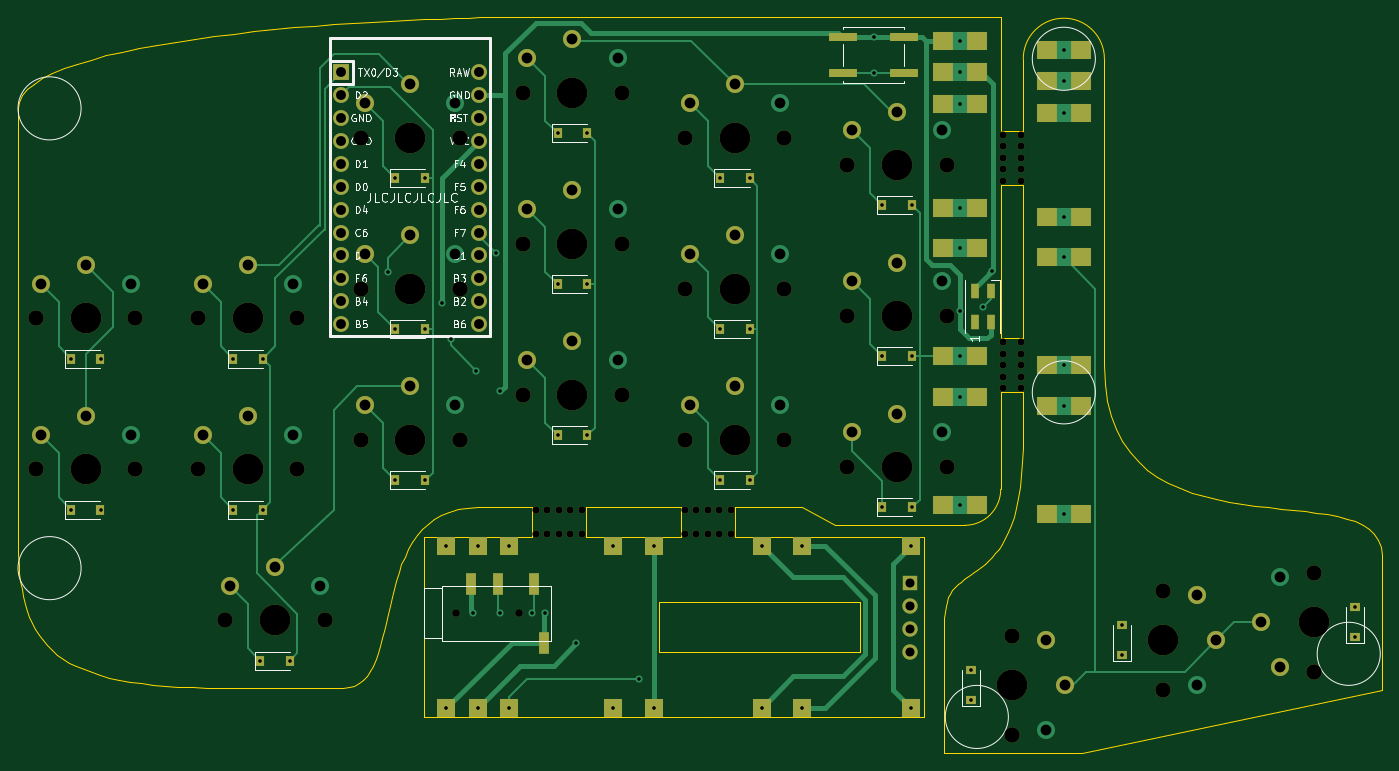
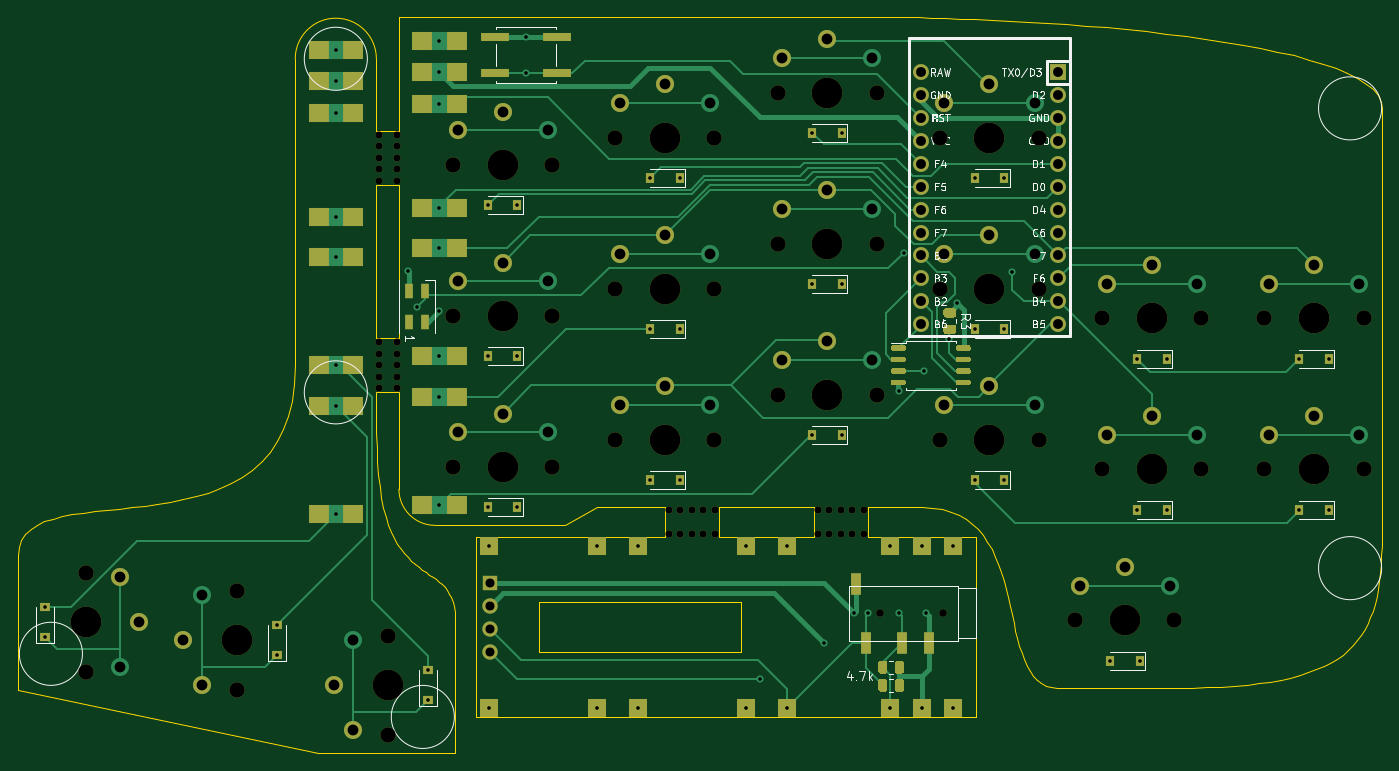
Circuit board: 9 layer files. Board 151.2 x 81.6 mm.
- bottom_copper: fissure-B_Cu.gbr (26487 bytes)
- bottom_mask: fissure-B_Mask.gbr (12706 bytes)
- bottom_silk: fissure-B_SilkS.gbr (24800 bytes)
- outline: fissure-Edge_Cuts.gbr (10940 bytes)
- top_copper: fissure-F_Cu.gbr (19115 bytes)
- top_mask: fissure-F_Mask.gbr (8129 bytes)
- top_silk: fissure-F_SilkS.gbr (25420 bytes)
- drill: fissure-NPTH.drl (1964 bytes)
- drill: fissure-PTH.drl (3125 bytes)

=== bottom_copper: fissure-B_Cu.gbr (26487 bytes, source omitted) ===
=== bottom_mask: fissure-B_Mask.gbr (12706 bytes, source omitted) ===
=== bottom_silk: fissure-B_SilkS.gbr (24800 bytes, source omitted) ===
=== outline: fissure-Edge_Cuts.gbr (10940 bytes, source omitted) ===
=== top_copper: fissure-F_Cu.gbr (19115 bytes, source omitted) ===
=== top_mask: fissure-F_Mask.gbr (8129 bytes, source omitted) ===
=== top_silk: fissure-F_SilkS.gbr (25420 bytes, source omitted) ===
=== drill: fissure-NPTH.drl ===
M48
; DRILL file {KiCad 5.1.8} date Mon Dec 21 15:28:52 2020
; FORMAT={-:-/ absolute / inch / decimal}
; #@! TF.CreationDate,2020-12-21T15:28:52-06:00
; #@! TF.GenerationSoftware,Kicad,Pcbnew,5.1.8
; #@! TF.FileFunction,NonPlated,1,2,NPTH
FMAT,2
INCH
T1C0.0310
T2C0.0315
T3C0.0669
T4C0.1339
%
G90
G05
T1
X5.325Y-2.6559
X5.325Y-2.7059
X5.325Y-2.7559
X5.325Y-2.8059
X5.325Y-2.8559
X5.4034Y-3.5614
X5.4034Y-3.6114
X5.4034Y-3.6614
X5.4034Y-3.7114
X5.4034Y-3.7614
X5.325Y-3.5614
X5.325Y-3.6114
X5.325Y-3.6614
X5.325Y-3.7114
X5.325Y-3.7614
X3.9354Y-4.2915
X3.9854Y-4.2915
X4.0354Y-4.2915
X4.0854Y-4.2915
X4.1354Y-4.2915
X3.2858Y-4.3994
X3.3358Y-4.3994
X3.3858Y-4.3994
X3.4358Y-4.3994
X3.4858Y-4.3994
X3.2858Y-4.2915
X3.3358Y-4.2915
X3.3858Y-4.2915
X3.4358Y-4.2915
X3.4858Y-4.2915
X5.4034Y-2.6559
X5.4034Y-2.7059
X5.4034Y-2.7559
X5.4034Y-2.8059
X5.4034Y-2.8559
X3.9354Y-4.3994
X3.9854Y-4.3994
X4.0354Y-4.3994
X4.0854Y-4.3994
X4.1354Y-4.3994
T2
X2.937Y-4.7441
X3.2126Y-4.7441
X2.937Y-4.7441
X3.2126Y-4.7441
T3
X6.6831Y-4.5669
X6.6831Y-5.0
X4.6457Y-4.1043
X5.0787Y-4.1043
X4.6457Y-2.7854
X5.0787Y-2.7854
X5.3642Y-4.8425
X5.3642Y-5.2756
X2.5197Y-2.6673
X2.9528Y-2.6673
X3.937Y-3.9862
X4.3701Y-3.9862
X3.2283Y-3.1299
X3.6614Y-3.1299
X3.937Y-2.6673
X4.3701Y-2.6673
X1.811Y-3.4547
X2.2441Y-3.4547
X2.5197Y-3.3268
X2.9528Y-3.3268
X2.5197Y-3.9862
X2.9528Y-3.9862
X1.1024Y-4.1142
X1.5354Y-4.1142
X1.1024Y-3.4547
X1.5354Y-3.4547
X4.6457Y-3.4449
X5.0787Y-3.4449
X3.2283Y-3.7894
X3.6614Y-3.7894
X1.811Y-4.1142
X2.2441Y-4.1142
X6.0236Y-4.6457
X6.0236Y-5.0787
X3.2283Y-2.4705
X3.6614Y-2.4705
X3.937Y-3.3268
X4.3701Y-3.3268
X1.9291Y-4.7736
X2.3622Y-4.7736
T4
X4.1535Y-3.3268
X2.1457Y-4.7736
X6.6831Y-4.7835
X4.8622Y-4.1043
X4.8622Y-2.7854
X5.3642Y-5.0591
X2.7362Y-2.6673
X4.1535Y-3.9862
X3.4449Y-3.1299
X4.1535Y-2.6673
X2.0276Y-3.4547
X2.7362Y-3.3268
X2.7362Y-3.9862
X1.3189Y-4.1142
X1.3189Y-3.4547
X4.8622Y-3.4449
X3.4449Y-3.7894
X2.0276Y-4.1142
X6.0236Y-4.8622
X3.4449Y-2.4705
T0
M30

=== drill: fissure-PTH.drl ===
M48
; DRILL file {KiCad 5.1.8} date Mon Dec 21 15:28:52 2020
; FORMAT={-:-/ absolute / inch / decimal}
; #@! TF.CreationDate,2020-12-21T15:28:52-06:00
; #@! TF.GenerationSoftware,Kicad,Pcbnew,5.1.8
; #@! TF.FileFunction,Plated,1,2,PTH
FMAT,2
INCH
T1C0.0157
T2C0.0394
T3C0.0430
T4C0.0472
%
G90
G05
T1
X1.2539Y-3.6319
X1.2539Y-4.2913
X1.3839Y-3.6319
X1.3839Y-4.2913
X1.9626Y-3.6319
X1.9626Y-4.2913
X2.0807Y-4.9508
X2.0925Y-3.6319
X2.0925Y-4.2913
X2.2106Y-4.9508
X2.6378Y-3.2559
X2.6713Y-2.8445
X2.6713Y-3.5039
X2.6713Y-4.1634
X2.8012Y-2.8445
X2.8012Y-3.5039
X2.8012Y-4.1634
X2.8758Y-3.3911
X2.9134Y-3.5472
X3.0118Y-4.7441
X3.0236Y-3.685
X3.1102Y-3.1693
X3.1299Y-3.7756
X3.1299Y-4.7441
X3.2677Y-4.7441
X3.3268Y-4.7441
X3.3799Y-2.6476
X3.3799Y-3.3071
X3.3799Y-3.9665
X3.4606Y-4.874
X3.5098Y-2.6476
X3.5098Y-3.3071
X3.5098Y-3.9665
X3.7362Y-5.0315
X4.0886Y-2.8445
X4.0886Y-3.5039
X4.0886Y-4.1634
X4.2185Y-2.8445
X4.2185Y-3.5039
X4.2185Y-4.1634
X4.7598Y-2.2283
X4.7598Y-2.3858
X4.7972Y-2.9626
X4.7972Y-3.622
X4.7972Y-4.2815
X4.9272Y-2.9626
X4.9272Y-3.622
X4.9272Y-4.2815
X5.1378Y-3.4252
X5.187Y-4.9941
X5.187Y-5.124
X5.2362Y-3.4055
X5.2756Y-3.248
X5.8465Y-4.7972
X5.8465Y-4.9272
X6.8602Y-4.7185
X6.8602Y-4.8484
X5.1378Y-2.2441
X5.1378Y-2.3819
X5.1378Y-2.5197
X5.1378Y-2.9724
X5.1378Y-3.1496
X5.1378Y-3.622
X5.1378Y-3.7992
X5.1378Y-4.2717
X5.5906Y-2.2835
X5.5906Y-2.4213
X5.5906Y-2.5591
X5.5906Y-3.0118
X5.5906Y-3.189
X5.5906Y-3.6614
X5.5906Y-3.8386
X5.5906Y-4.311
X2.8937Y-5.1575
X3.0315Y-5.1575
X3.1693Y-5.1575
X3.622Y-5.1575
X3.7992Y-5.1575
X4.2717Y-5.1575
X4.4488Y-5.1575
X4.9213Y-5.1575
X2.8937Y-4.4488
X3.0315Y-4.4488
X3.1693Y-4.4488
X3.622Y-4.4488
X3.7992Y-4.4488
X4.2717Y-4.4488
X4.4488Y-4.4488
X4.9213Y-4.4488
T2
X4.9173Y-4.6142
X4.9173Y-4.7142
X4.9173Y-4.8142
X4.9173Y-4.9142
T3
X2.4362Y-2.3819
X2.4362Y-2.4819
X2.4362Y-2.5819
X2.4362Y-2.6819
X2.4362Y-2.7819
X2.4362Y-2.8819
X2.4362Y-2.9819
X2.4362Y-3.0819
X2.4362Y-3.1819
X2.4362Y-3.2819
X2.4362Y-3.3819
X2.4362Y-3.4819
X3.0362Y-2.3819
X3.0362Y-2.4819
X3.0362Y-2.5819
X3.0362Y-2.6819
X3.0362Y-2.7819
X3.0362Y-2.8819
X3.0362Y-2.9819
X3.0362Y-3.0819
X3.0362Y-3.1819
X3.0362Y-3.2819
X3.0362Y-3.3819
X3.0362Y-3.4819
T4
X2.5394Y-3.8366
X2.7362Y-3.7539
X2.9331Y-3.8366
X1.122Y-3.9646
X1.3189Y-3.8819
X1.5157Y-3.9646
X1.122Y-3.3051
X1.3189Y-3.2224
X1.5157Y-3.3051
X4.6654Y-3.2953
X4.8622Y-3.2126
X5.0591Y-3.2953
X3.248Y-3.6398
X3.4449Y-3.5571
X3.6417Y-3.6398
X1.8307Y-3.9646
X2.0276Y-3.8819
X2.2244Y-3.9646
X6.1732Y-4.6654
X6.1732Y-5.0591
X6.2559Y-4.8622
X3.248Y-2.3209
X3.4449Y-2.2382
X3.6417Y-2.3209
X3.9567Y-3.1772
X4.1535Y-3.0945
X4.3504Y-3.1772
X1.9488Y-4.624
X2.1457Y-4.5413
X2.3425Y-4.624
X6.4508Y-4.7835
X6.5335Y-4.5866
X6.5335Y-4.9803
X4.6654Y-3.9547
X4.8622Y-3.872
X5.0591Y-3.9547
X4.6654Y-2.6358
X4.8622Y-2.5531
X5.0591Y-2.6358
X5.5138Y-4.8622
X5.5138Y-5.2559
X5.5965Y-5.0591
X2.5394Y-2.5177
X2.7362Y-2.435
X2.9331Y-2.5177
X3.9567Y-3.8366
X4.1535Y-3.7539
X4.3504Y-3.8366
X3.248Y-2.9803
X3.4449Y-2.8976
X3.6417Y-2.9803
X3.9567Y-2.5177
X4.1535Y-2.435
X4.3504Y-2.5177
X1.8307Y-3.3051
X2.0276Y-3.2224
X2.2244Y-3.3051
X2.5394Y-3.1772
X2.7362Y-3.0945
X2.9331Y-3.1772
T0
M30
